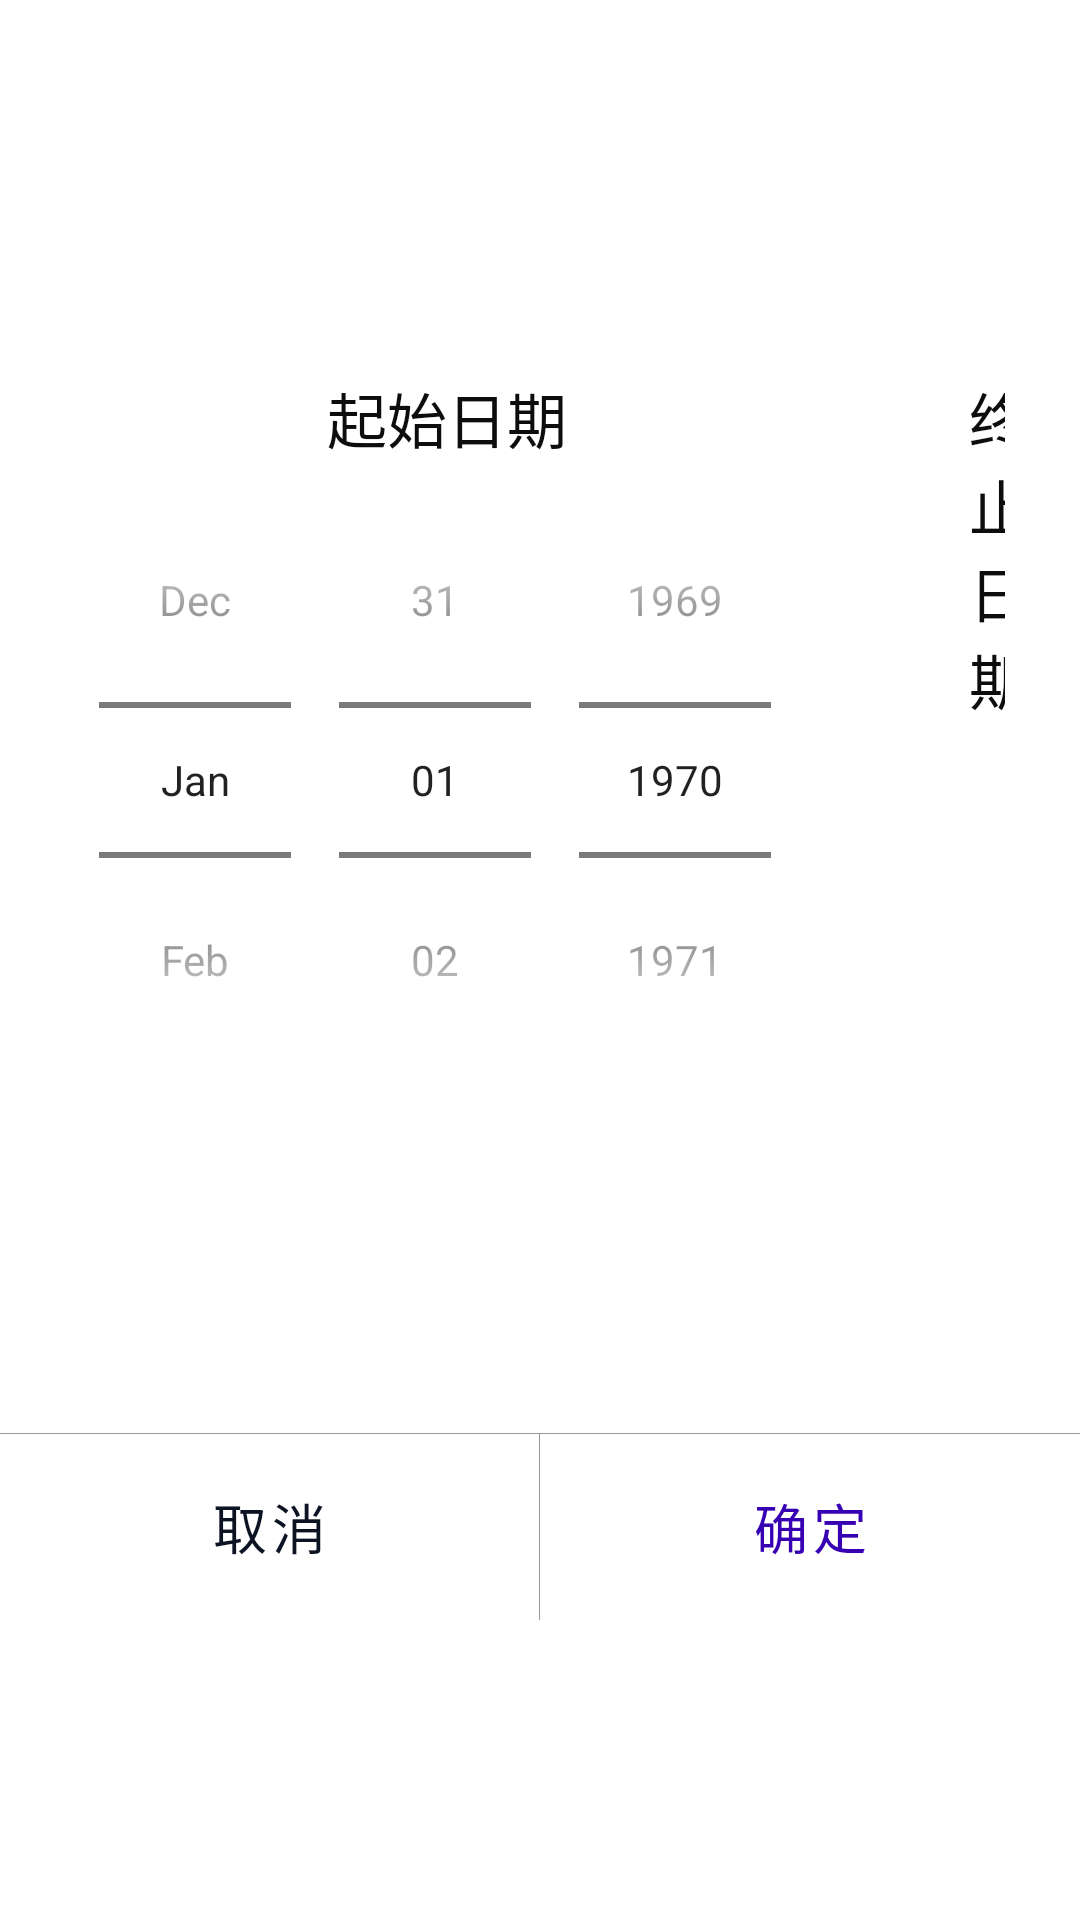

The Android layout XML behind this screen, and the referenced resources:
<!-- AndroidManifest.xml: application theme Theme.APM -->
<!-- res/layout/date_picker_dialog.xml -->
<?xml version="1.0" encoding="utf-8"?>
<LinearLayout
    xmlns:android="http://schemas.android.com/apk/res/android"
    android:layout_width="match_parent"
    android:layout_height="match_parent"
    android:orientation="vertical"
    android:gravity="center">

    <LinearLayout
        android:layout_gravity="center_horizontal"
        android:padding="20dp"
        android:orientation="horizontal"
        android:layout_width="wrap_content"
        android:layout_height="wrap_content">

        <LinearLayout
            android:layout_marginEnd="20dp"
            android:layout_width="wrap_content"
            android:layout_height="wrap_content"
            android:gravity="center_horizontal"
            android:orientation="vertical"
            android:padding="5dp" >

            <TextView
                android:layout_width="wrap_content"
                android:layout_height="wrap_content"
                android:text="起始日期"
                android:textColor="@color/gray_05"
                android:textSize="20sp"/>

            <DatePicker
                android:id="@+id/datePickerStart"
                android:layout_width="wrap_content"
                android:layout_height="wrap_content"
                android:calendarViewShown="false"
                android:datePickerMode="spinner"/>
        </LinearLayout>

        <LinearLayout
            android:layout_marginStart="20dp"
            android:layout_width="wrap_content"
            android:layout_height="wrap_content"
            android:gravity="center_horizontal"
            android:orientation="vertical"
            android:padding="5dp" >

            <TextView
                android:layout_width="wrap_content"
                android:layout_height="wrap_content"
                android:text="终止日期"
                android:textColor="@color/gray_05"
                android:textSize="20sp"/>

            <DatePicker
                android:id="@+id/datePickerEnd"
                android:layout_width="wrap_content"
                android:layout_height="wrap_content"
                android:calendarViewShown="false"
                android:datePickerMode="spinner"/>
        </LinearLayout>

    </LinearLayout>

    <include layout="@layout/horizontal_divider"/>

    <include layout="@layout/dialog_button_layout"/>

</LinearLayout>
<!-- res/layout/horizontal_divider.xml (included above) -->
<?xml version="1.0" encoding="utf-8"?>
<View xmlns:android="http://schemas.android.com/apk/res/android"
    android:background="@color/gray_60"
    android:layout_width="match_parent"
    android:layout_height="1px">
</View>
<!-- res/layout/dialog_button_layout.xml (included above) -->
<?xml version="1.0" encoding="utf-8"?>
<LinearLayout xmlns:android="http://schemas.android.com/apk/res/android"
    xmlns:tools="http://schemas.android.com/tools"
    android:orientation="horizontal"
    android:layout_width="match_parent"
    android:layout_height="62dp">
    <Button
        android:textSize="18sp"
        android:id = "@+id/cancel"
        android:text="@string/cancel"
        android:layout_weight="1"
        android:layout_width="60dp"
        android:layout_height="match_parent"
        style="?android:attr/buttonBarButtonStyle" />

    <include
      android:id="@+id/divider"
      layout="@layout/vertical_divider"/>

    <Button
        style="?android:attr/buttonBarButtonStyle"
        android:textSize="18sp"
        android:id = "@+id/oK"
        android:text="@string/ok"
        android:textColor="@color/purple_700"
        android:layout_weight="1"
        android:layout_width="60dp"
        android:layout_height="match_parent" />
</LinearLayout>
<!-- res/layout/vertical_divider.xml (included above) -->
<?xml version="1.0" encoding="utf-8"?>
<View xmlns:android="http://schemas.android.com/apk/res/android"
    android:background="@color/gray_60"
  android:layout_width="1px"
  android:layout_height="match_parent">
</View>
<!-- resources referenced by this layout -->
<resources>
  <color name="gray_05">#0d0d0d</color>
  <color name="gray_60">#999999</color>
  <color name="purple_700">#FF3700B3</color>
  <string name="cancel">取消</string>
  <string name="ok">确定</string>
  <style name="Theme.APM" parent="Theme.MaterialComponents.DayNight.DarkActionBar">
          
          <item name="colorPrimary">@color/background_color</item>
          <item name="colorPrimaryVariant">@color/background_color</item>
          <item name="colorOnPrimary">@color/white</item>
          
          <item name="colorSecondary">@color/teal_200</item>
          <item name="colorSecondaryVariant">@color/teal_700</item>
          <item name="colorOnSecondary">@color/black</item>
          
          <item name="android:statusBarColor" tools:targetApi="l">?attr/colorPrimaryVariant</item>
          
      </style>
  <color name="background_color">#0C1323</color>
  <color name="white">#FFFFFFFF</color>
  <color name="teal_200">#FF03DAC5</color>
  <color name="teal_700">#FF018786</color>
  <color name="black">#FF000000</color>
</resources>
